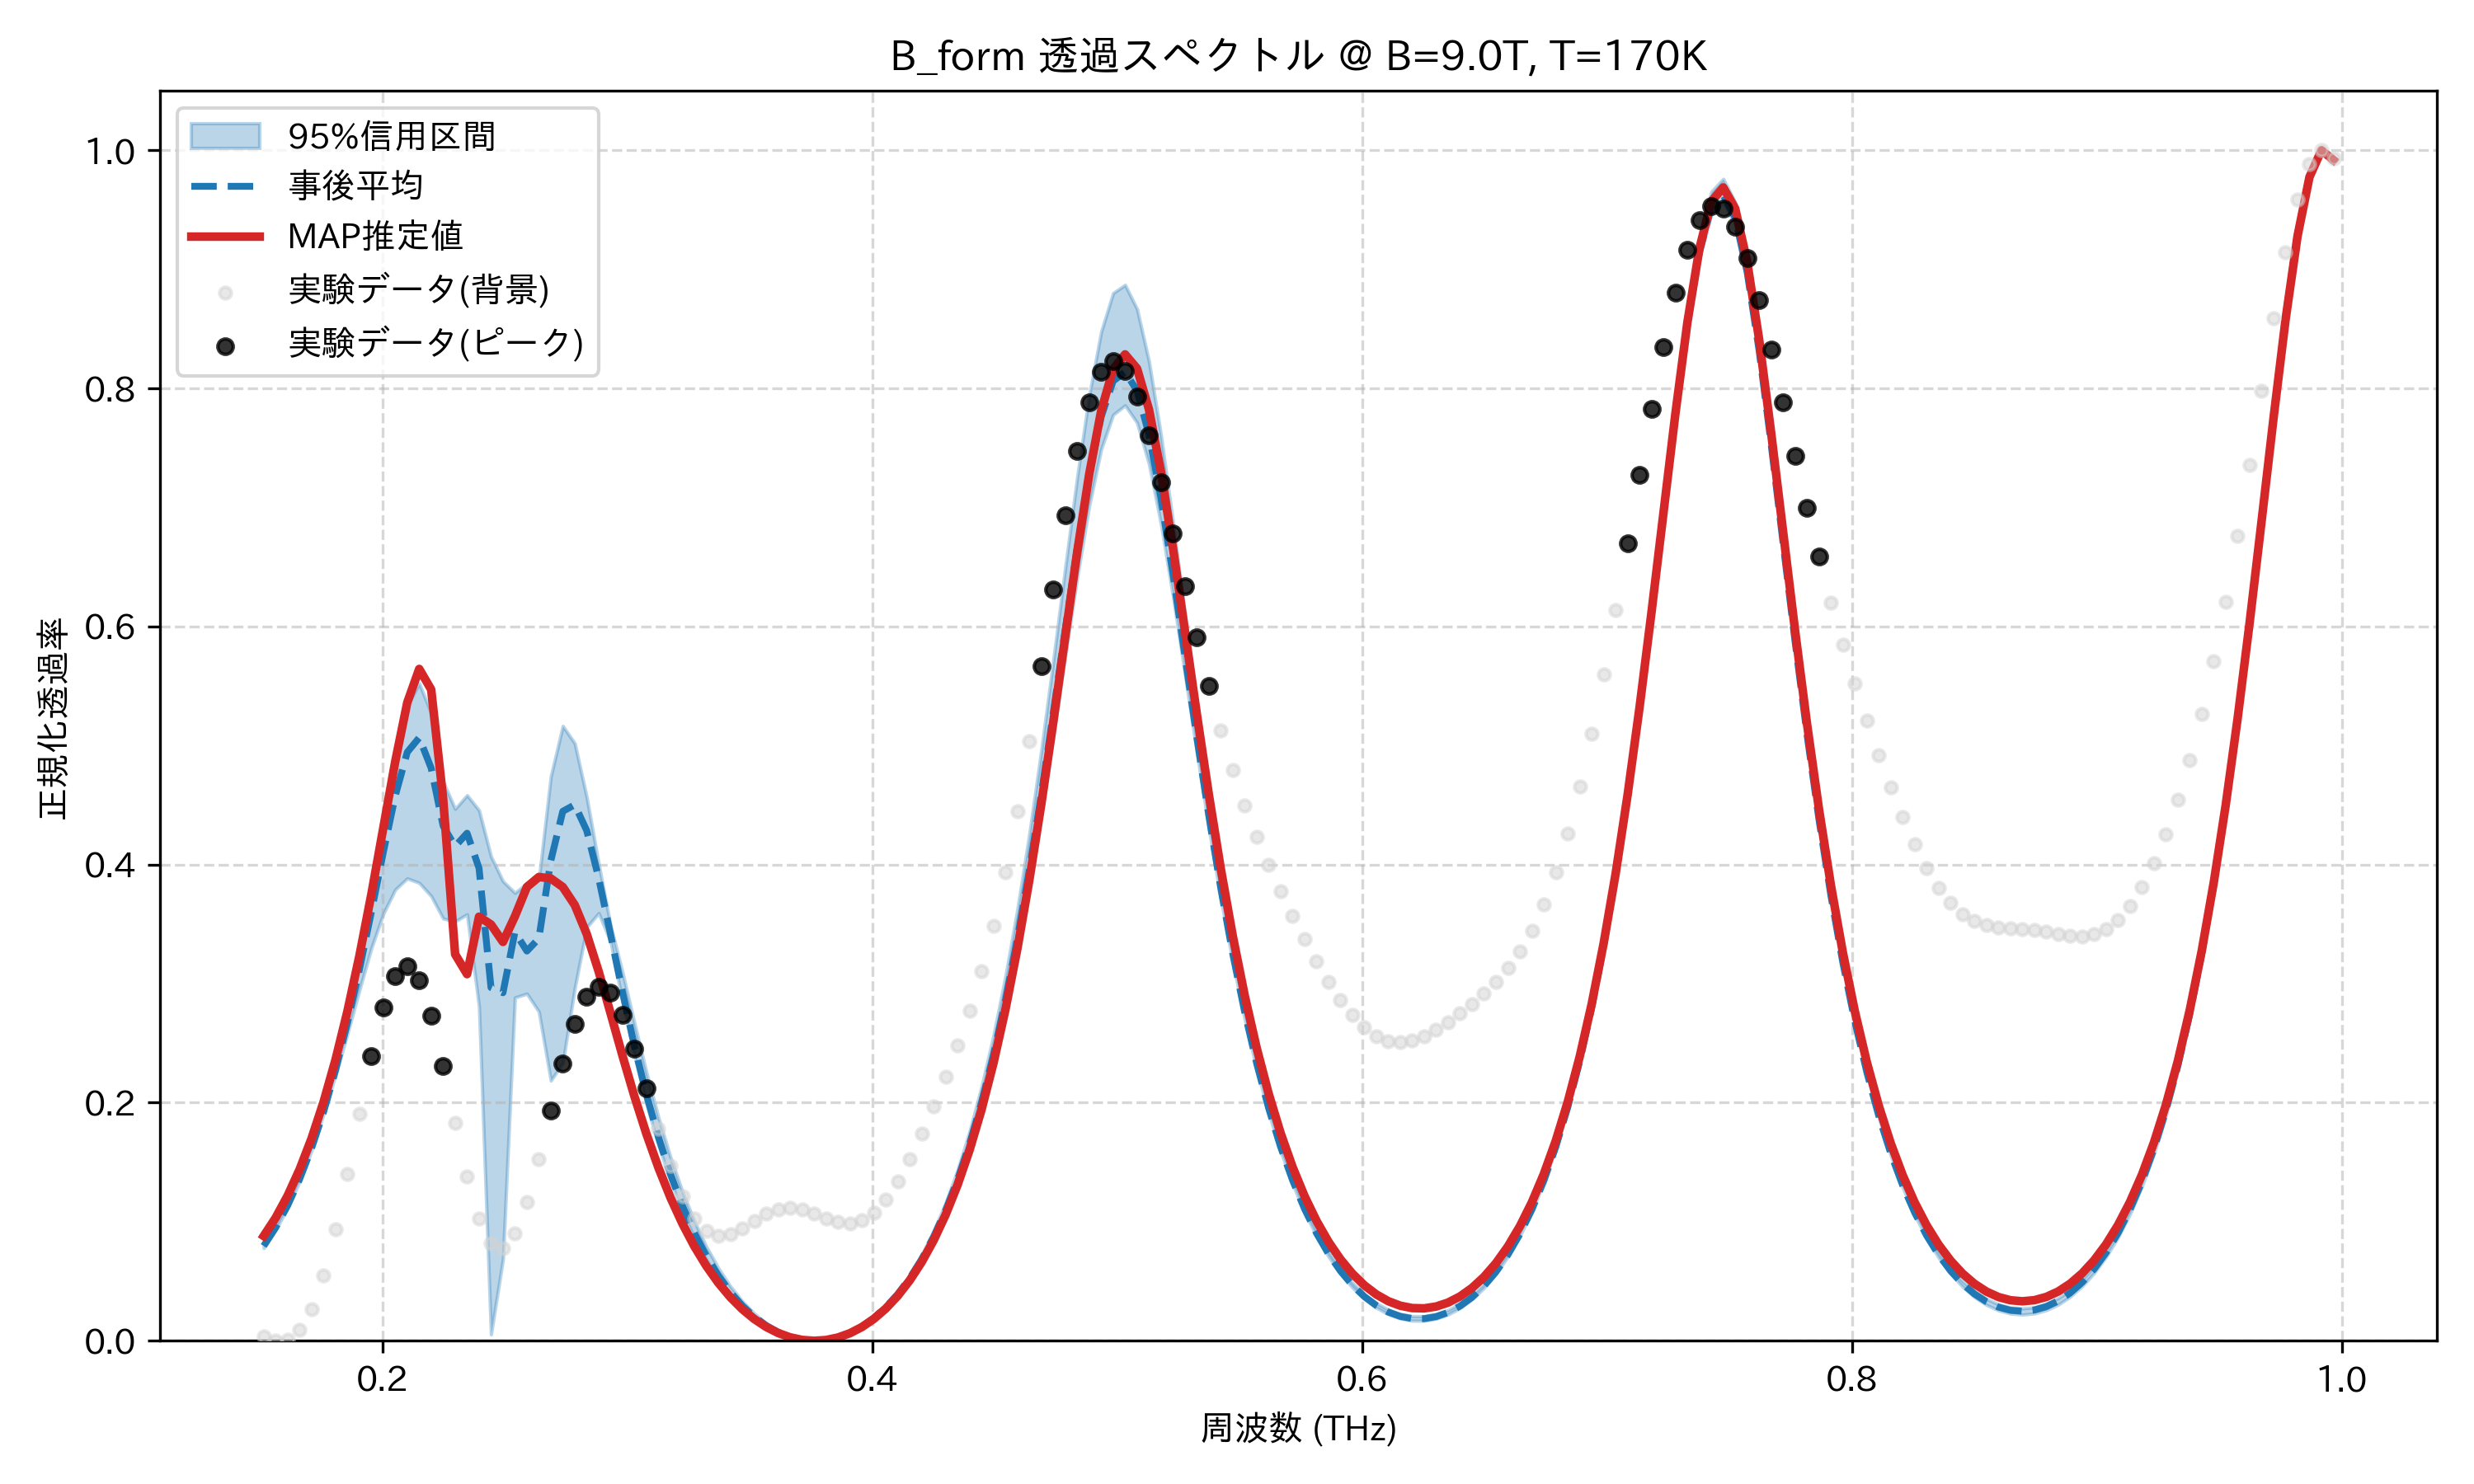

The table this chart was drawn from, first rows:
frequency_thz, mean_transmission, map_transmission, lower_95, upper_95, observed_normalized
0.1514, 0.07968, 0.08801, 0.07787, 0.08172, 0.00334
0.1563, 0.09509, 0.1034, 0.0932, 0.0975, 0.0
0.1612, 0.1137, 0.1219, 0.1117, 0.1163, 0.0009502
0.1661, 0.1357, 0.1439, 0.1337, 0.1385, 0.009057
0.171, 0.1617, 0.17, 0.1598, 0.1643, 0.02664
0.1759, 0.1921, 0.2005, 0.1902, 0.1943, 0.05488
0.1808, 0.2271, 0.236, 0.2229, 0.2299, 0.09339
0.1856, 0.2671, 0.2769, 0.258, 0.2713, 0.1399
0.1905, 0.3117, 0.3234, 0.2946, 0.3188, 0.1904
0.1954, 0.3602, 0.3751, 0.3299, 0.3718, 0.2391
0.2003, 0.4104, 0.4308, 0.3587, 0.4286, 0.2797
0.2052, 0.4578, 0.4868, 0.3791, 0.4854, 0.3061
0.2101, 0.4944, 0.536, 0.3884, 0.5331, 0.3143
0.2149, 0.5066, 0.5643, 0.3846, 0.5522, 0.3026
0.2198, 0.481, 0.547, 0.3735, 0.5271, 0.2731
0.2247, 0.4323, 0.4552, 0.3547, 0.4696, 0.2309
0.2296, 0.4154, 0.3247, 0.3522, 0.4468, 0.1833
0.2345, 0.4263, 0.308, 0.3582, 0.4583, 0.1383
0.2394, 0.397, 0.3562, 0.2805, 0.4456, 0.1028
0.2443, 0.2967, 0.3497, 0.005394, 0.4069, 0.08192
0.2491, 0.2923, 0.335, 0.06854, 0.386, 0.07786
0.254, 0.3433, 0.3565, 0.2884, 0.3762, 0.09033
0.2589, 0.3273, 0.3812, 0.2916, 0.3844, 0.1168
0.2638, 0.3379, 0.3896, 0.2764, 0.3873, 0.1529
0.2687, 0.4033, 0.3883, 0.2186, 0.4741, 0.1935
0.2736, 0.4447, 0.3812, 0.2332, 0.5164, 0.2331
0.2785, 0.4502, 0.366, 0.2963, 0.5019, 0.2662
0.2833, 0.4286, 0.3417, 0.3473, 0.4566, 0.2887
0.2882, 0.3888, 0.3102, 0.3592, 0.4006, 0.2975
0.2931, 0.3409, 0.2749, 0.3351, 0.3487, 0.2921
0.298, 0.2925, 0.2391, 0.2846, 0.3091, 0.2737
0.3029, 0.2472, 0.2049, 0.239, 0.2663, 0.2457
0.3078, 0.2066, 0.1735, 0.199, 0.225, 0.2123
0.3127, 0.1709, 0.1453, 0.1643, 0.1874, 0.178
0.3175, 0.1399, 0.1203, 0.1343, 0.1542, 0.1467
0.3224, 0.1133, 0.09839, 0.1086, 0.1253, 0.1211
0.3273, 0.09054, 0.07933, 0.08668, 0.1004, 0.1028
0.3322, 0.07115, 0.06285, 0.06801, 0.07909, 0.09199
0.3371, 0.05474, 0.04871, 0.05227, 0.06108, 0.088
0.342, 0.04097, 0.03669, 0.03898, 0.0459, 0.08941
0.3468, 0.02955, 0.02661, 0.02798, 0.0333, 0.09433
0.3517, 0.02024, 0.0183, 0.01903, 0.023, 0.1007
0.3566, 0.01285, 0.01165, 0.01193, 0.01477, 0.1065
0.3615, 0.007237, 0.006548, 0.006565, 0.00848, 0.1104
0.3664, 0.003276, 0.002934, 0.002837, 0.00397, 0.1116
0.3713, 0.0008925, 0.000759, 0.0006601, 0.001162, 0.1102
0.3762, 3.759245671645347e-05, 0.0, 0.0, 0.0, 0.1068
0.381, 0.0006936, 0.000659, 0.0004624, 0.0008609, 0.1028
0.3859, 0.002872, 0.002763, 0.002539, 0.00324, 0.0996
0.3908, 0.006616, 0.006364, 0.006148, 0.007153, 0.09861
0.3957, 0.012, 0.01154, 0.01126, 0.01271, 0.101
0.4006, 0.01912, 0.01841, 0.01805, 0.02, 0.1075
0.4055, 0.02814, 0.0271, 0.02666, 0.02931, 0.1185
0.4104, 0.03922, 0.03781, 0.03728, 0.04096, 0.1336
0.4152, 0.05259, 0.05074, 0.05012, 0.05518, 0.1523
0.4201, 0.06853, 0.06617, 0.06545, 0.07217, 0.1737
0.425, 0.08736, 0.08443, 0.08356, 0.09228, 0.1971
0.4299, 0.1095, 0.1059, 0.1048, 0.1159, 0.2219
0.4348, 0.1353, 0.131, 0.1296, 0.1436, 0.2484
0.4397, 0.1652, 0.1602, 0.1585, 0.1758, 0.2775
... 114 more rows
